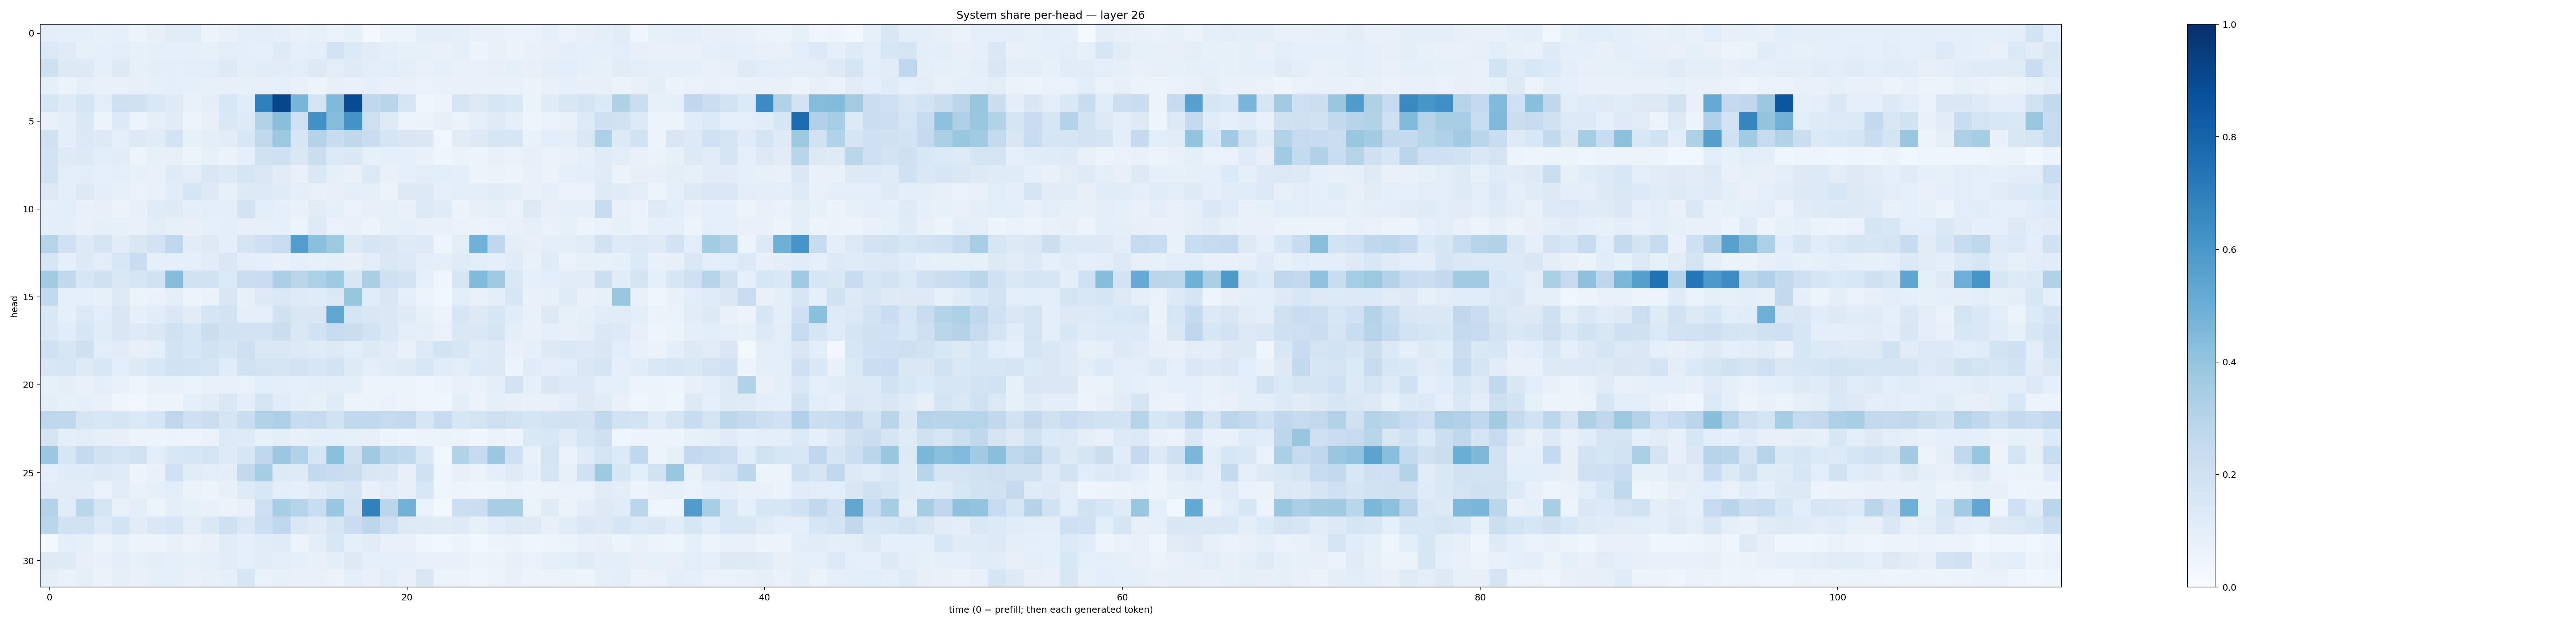

Source data for this figure (header and first rows):
0.10060264, 0.092938446, 0.08674554, 0.08422921, 0.088160254, 0.060675144, 0.08174226, 0.111581825, 0.114621915, 0.05492961, 0.075373694, 0.099654175, 0.103726886, 0.08905885, 0.0712907, 0.085488655, 0.06765207, 0.085575394, 0.016126363, 0.053369537, 0.053101446, 0.09695213, 0.094464704, 0.0879457
0.1399, 0.1193, 0.08388, 0.09097, 0.1051, 0.08206, 0.09266, 0.09214, 0.09181, 0.08409, 0.1033, 0.09736, 0.08899, 0.1243, 0.08994, 0.09614, 0.1813, 0.1358, 0.1123, 0.09383, 0.08405, 0.08366, 0.0739, 0.09148
0.2044, 0.1308, 0.1284, 0.08948, 0.1265, 0.08377, 0.09923, 0.099, 0.1049, 0.1092, 0.1307, 0.1002, 0.1166, 0.1133, 0.1075, 0.1294, 0.103, 0.1231, 0.102, 0.1061, 0.09861, 0.07552, 0.08754, 0.07777
0.08723, 0.06338, 0.09093, 0.07593, 0.07494, 0.08123, 0.08737, 0.09473, 0.09349, 0.08301, 0.08197, 0.08489, 0.08163, 0.08699, 0.07348, 0.05533, 0.07893, 0.07615, 0.08793, 0.07565, 0.07385, 0.06954, 0.07034, 0.07591
0.1601, 0.1241, 0.1651, 0.1071, 0.2068, 0.1969, 0.1477, 0.1219, 0.07401, 0.09973, 0.1524, 0.1164, 0.6943, 0.9118, 0.4679, 0.1751, 0.4485, 0.8913, 0.2675, 0.2901, 0.1661, 0.04165, 0.05558, 0.1659
0.07451, 0.09687, 0.147, 0.05151, 0.1344, 0.06112, 0.09581, 0.1173, 0.05867, 0.07952, 0.1411, 0.1223, 0.3118, 0.4252, 0.2066, 0.6268, 0.4358, 0.6196, 0.2131, 0.1228, 0.06592, 0.06599, 0.08065, 0.06251
0.198, 0.09606, 0.137, 0.127, 0.09419, 0.1314, 0.1153, 0.1829, 0.08523, 0.09974, 0.1099, 0.1523, 0.2638, 0.3761, 0.1634, 0.3071, 0.2371, 0.2712, 0.2291, 0.1666, 0.149, 0.1475, 0.03236, 0.1095
0.1814, 0.1212, 0.128, 0.1055, 0.1101, 0.05794, 0.08206, 0.07914, 0.06164, 0.08591, 0.06354, 0.08761, 0.1961, 0.2093, 0.142, 0.2252, 0.1335, 0.1418, 0.0822, 0.09336, 0.09329, 0.07087, 0.04429, 0.06269
0.1858, 0.1032, 0.1077, 0.08616, 0.09881, 0.08303, 0.07131, 0.1219, 0.1024, 0.1487, 0.1345, 0.1649, 0.1451, 0.1124, 0.07453, 0.1471, 0.08811, 0.07282, 0.1402, 0.07297, 0.09038, 0.1033, 0.1058, 0.09798
0.1282, 0.09484, 0.1291, 0.1001, 0.08363, 0.06654, 0.0722, 0.1165, 0.1658, 0.1294, 0.08495, 0.1252, 0.1373, 0.1176, 0.09677, 0.07035, 0.08162, 0.09823, 0.09184, 0.06297, 0.1298, 0.1251, 0.08611, 0.1081
0.09707, 0.1082, 0.07776, 0.07825, 0.06605, 0.08187, 0.1205, 0.1224, 0.09955, 0.1065, 0.1017, 0.182, 0.1056, 0.0902, 0.07477, 0.1106, 0.08724, 0.06956, 0.07984, 0.08401, 0.07478, 0.1374, 0.1201, 0.06436
0.0971, 0.09646, 0.07523, 0.08755, 0.08209, 0.07793, 0.1027, 0.08564, 0.08199, 0.0925, 0.09497, 0.0799, 0.08183, 0.09145, 0.062, 0.1238, 0.06761, 0.07596, 0.0579, 0.08551, 0.08756, 0.07252, 0.07628, 0.06712
0.2991, 0.2003, 0.1292, 0.1785, 0.1131, 0.1494, 0.1798, 0.2665, 0.1107, 0.1253, 0.09604, 0.1761, 0.2048, 0.2308, 0.572, 0.4205, 0.3742, 0.1257, 0.1718, 0.1486, 0.1224, 0.1272, 0.05015, 0.1036
0.1589, 0.09338, 0.1306, 0.1017, 0.1524, 0.2302, 0.0917, 0.09364, 0.08736, 0.1128, 0.1467, 0.1031, 0.08927, 0.07559, 0.09302, 0.08379, 0.09185, 0.07852, 0.102, 0.1442, 0.1369, 0.1024, 0.09651, 0.1203
0.3596, 0.2649, 0.1577, 0.199, 0.1417, 0.1655, 0.1918, 0.4358, 0.1906, 0.1911, 0.1403, 0.2261, 0.2296, 0.3357, 0.284, 0.3307, 0.3749, 0.1498, 0.3386, 0.2094, 0.1811, 0.08896, 0.03968, 0.1623
0.2578, 0.09114, 0.08678, 0.08444, 0.1279, 0.06637, 0.06746, 0.09712, 0.05951, 0.0699, 0.1489, 0.07953, 0.1307, 0.145, 0.1238, 0.1181, 0.1368, 0.3908, 0.1145, 0.1511, 0.09677, 0.05441, 0.03657, 0.1092
0.1456, 0.08792, 0.1386, 0.1061, 0.1498, 0.09013, 0.1151, 0.1464, 0.1096, 0.1714, 0.1822, 0.08794, 0.08992, 0.1964, 0.1505, 0.1488, 0.5343, 0.1648, 0.1523, 0.147, 0.1239, 0.08483, 0.05975, 0.1636
0.1428, 0.1155, 0.1564, 0.1136, 0.1497, 0.1228, 0.142, 0.1974, 0.161, 0.2193, 0.1877, 0.1823, 0.1816, 0.2246, 0.1478, 0.1886, 0.242, 0.2242, 0.1864, 0.1432, 0.1023, 0.1013, 0.06979, 0.1438
0.2009, 0.1593, 0.2107, 0.1075, 0.1127, 0.08194, 0.08788, 0.1851, 0.1597, 0.19, 0.1656, 0.205, 0.1482, 0.1447, 0.1323, 0.1197, 0.1272, 0.1079, 0.126, 0.1169, 0.07108, 0.135, 0.1846, 0.1616
0.1501, 0.1577, 0.1248, 0.1556, 0.1075, 0.1255, 0.1525, 0.1916, 0.1862, 0.1795, 0.1165, 0.1918, 0.1758, 0.165, 0.1814, 0.1594, 0.1823, 0.1219, 0.09793, 0.1171, 0.125, 0.1547, 0.1151, 0.1036
0.08395, 0.09557, 0.07793, 0.0993, 0.07515, 0.04774, 0.07185, 0.07193, 0.06925, 0.07417, 0.07811, 0.06896, 0.1092, 0.09563, 0.08624, 0.09563, 0.1048, 0.09428, 0.06199, 0.05959, 0.05247, 0.04567, 0.06054, 0.07685
0.0946, 0.08306, 0.09125, 0.07506, 0.04526, 0.03272, 0.05719, 0.05985, 0.08848, 0.1123, 0.1429, 0.09572, 0.1769, 0.1167, 0.09426, 0.08402, 0.1196, 0.06109, 0.06559, 0.06743, 0.05804, 0.04129, 0.03939, 0.09379
0.2761, 0.2719, 0.1714, 0.155, 0.1718, 0.1379, 0.1653, 0.2736, 0.2067, 0.222, 0.168, 0.2267, 0.3108, 0.3266, 0.2396, 0.2456, 0.1908, 0.2631, 0.2619, 0.2427, 0.2595, 0.1589, 0.2482, 0.1603
0.1689, 0.09988, 0.1073, 0.08812, 0.08137, 0.05191, 0.05603, 0.06278, 0.06033, 0.06678, 0.1345, 0.1223, 0.08259, 0.09806, 0.08034, 0.09192, 0.08628, 0.08351, 0.08014, 0.051, 0.04746, 0.05892, 0.06279, 0.06199
0.379, 0.164, 0.2575, 0.1943, 0.1746, 0.1934, 0.1023, 0.1545, 0.1611, 0.176, 0.122, 0.162, 0.267, 0.3807, 0.3151, 0.1645, 0.4213, 0.1985, 0.368, 0.2802, 0.2652, 0.1439, 0.03724, 0.3163
0.09323, 0.1203, 0.1185, 0.1312, 0.1189, 0.05806, 0.07361, 0.2012, 0.1101, 0.1038, 0.09678, 0.2581, 0.3484, 0.1333, 0.1231, 0.2581, 0.2348, 0.22, 0.1496, 0.1483, 0.0813, 0.2027, 0.04677, 0.0782
0.1152, 0.1103, 0.1137, 0.06853, 0.1151, 0.07126, 0.09174, 0.1094, 0.0658, 0.05699, 0.0795, 0.1242, 0.1533, 0.09603, 0.09119, 0.1187, 0.1423, 0.1653, 0.07155, 0.1027, 0.07957, 0.1555, 0.04571, 0.05061
0.3071, 0.1134, 0.2876, 0.1741, 0.07269, 0.09457, 0.0561, 0.09381, 0.0857, 0.07073, 0.06634, 0.0765, 0.2117, 0.3425, 0.3012, 0.2334, 0.3881, 0.1874, 0.6859, 0.2856, 0.4796, 0.06961, 0.01612, 0.2163
0.2855, 0.1921, 0.1939, 0.1399, 0.1866, 0.1098, 0.1449, 0.1622, 0.1046, 0.1424, 0.2101, 0.144, 0.2173, 0.2695, 0.1478, 0.1225, 0.1674, 0.2268, 0.2795, 0.2143, 0.1297, 0.124, 0.1198, 0.1232
0.01983, 0.09392, 0.0933, 0.05733, 0.08404, 0.05835, 0.06111, 0.07199, 0.0652, 0.07064, 0.1162, 0.08707, 0.1139, 0.1174, 0.05546, 0.09483, 0.1512, 0.08855, 0.1107, 0.07283, 0.07335, 0.04503, 0.03825, 0.05198
0.1258, 0.1229, 0.07905, 0.07187, 0.09454, 0.08228, 0.1005, 0.08648, 0.08301, 0.09758, 0.1128, 0.08809, 0.1116, 0.1036, 0.09082, 0.08064, 0.09765, 0.1266, 0.0875, 0.09145, 0.08859, 0.07521, 0.0715, 0.07076
0.09059, 0.06922, 0.08756, 0.06444, 0.09234, 0.0752, 0.08739, 0.08862, 0.07637, 0.07958, 0.09036, 0.1629, 0.06903, 0.08355, 0.07071, 0.07067, 0.06512, 0.08924, 0.07057, 0.1046, 0.07088, 0.1514, 0.05375, 0.06235
